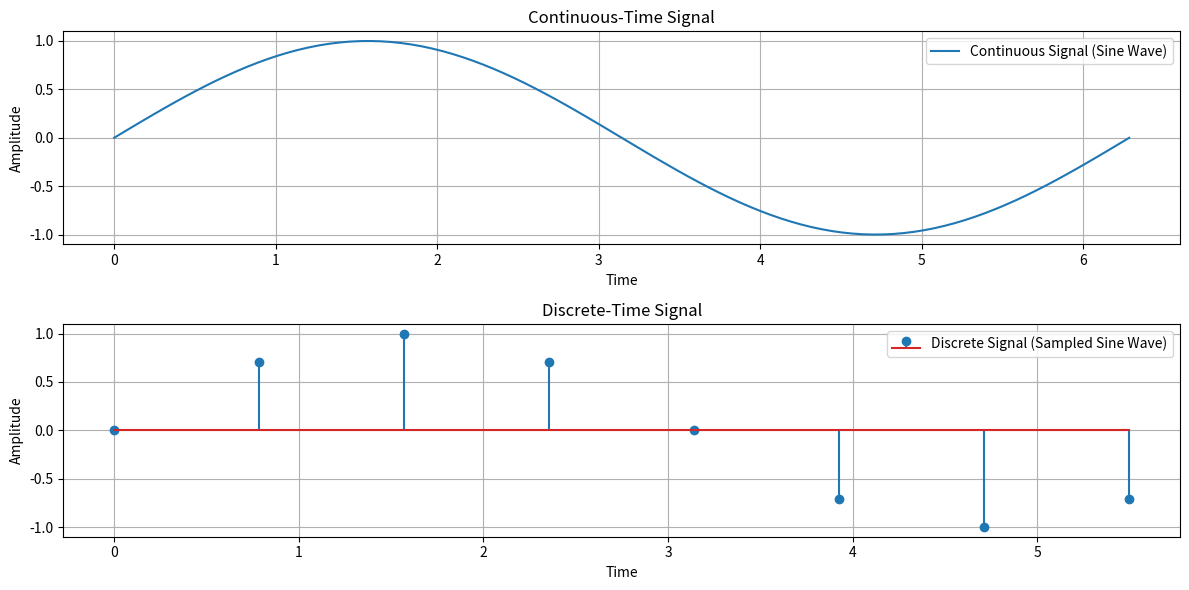

Python code for this plot:
"""
Lab Example: Classification of Signals - Continuous-Time and Discrete-Time
In this example, we will represent and visualize continuous-time and discrete-time signals
using Python. We will plot both signal types and highlight their differences.
"""

# Import necessary libraries
import numpy as np  # For numerical operations
import matplotlib.pyplot as plt  # For plotting graphs

# Continuous-Time Signal
# A continuous signal is defined over a continuous range of time (e.g., sin(t))
# Let's define a continuous-time signal as a sine wave

# Time variable for continuous signal (defined over a range with small intervals)
t_continuous = np.linspace(0, 2 * np.pi, 100)  # Time from 0 to 2π with 100 samples
# Explanation: np.linspace(start, stop, num) creates an array of 'num' evenly spaced samples 
# from 'start' to 'stop'.

continuous_signal = np.sin(t_continuous)  # Define sine wave as continuous signal
# Explanation: np.sin(x) computes the sine of x (in radians), where x can be an array.

# Discrete-Time Signal
# A discrete signal is only defined at specific time intervals (e.g., sin(n) at integer values of n)
# Let's define a discrete-time signal using sampled points of the sine wave

# Time variable for discrete signal (discrete points in time)
t_discrete = np.arange(0, 2 * np.pi, np.pi / 4)  # Time from 0 to 2π with a step size of π/4
# Explanation: np.arange(start, stop, step) creates an array of values from 'start' to 'stop' 
# with increments of 'step'.

discrete_signal = np.sin(t_discrete)  # Define sine wave as discrete signal

# Plotting the signals
plt.figure(figsize=(12, 6))  # Set the figure size

# Plot continuous signal
plt.subplot(2, 1, 1)  # Create a subplot for the first graph (2 rows, 1 column, 1st position)
plt.plot(t_continuous, continuous_signal, label='Continuous Signal (Sine Wave)')
plt.title("Continuous-Time Signal")  # Title of the plot
plt.xlabel("Time")  # Label for x-axis
plt.ylabel("Amplitude")  # Label for y-axis
plt.grid(True)  # Show grid
plt.legend()  # Show legend to identify the signal

# Plot discrete signal
plt.subplot(2, 1, 2)  # Create a subplot for the second graph (2 rows, 1 column, 2nd position)
plt.stem(t_discrete, discrete_signal, label='Discrete Signal (Sampled Sine Wave)')
# Explanation: plt.stem(x, y) creates a stem plot with stems at each (x, y) coordinate. 


plt.title("Discrete-Time Signal")  # Title of the plot
plt.xlabel("Time")  # Label for x-axis
plt.ylabel("Amplitude")  # Label for y-axis
plt.grid(True)  # Show grid
plt.legend()  # Show legend

# Display the plots
plt.tight_layout()  # Adjust layout to fit all elements
plt.show()  # Show the plot window
